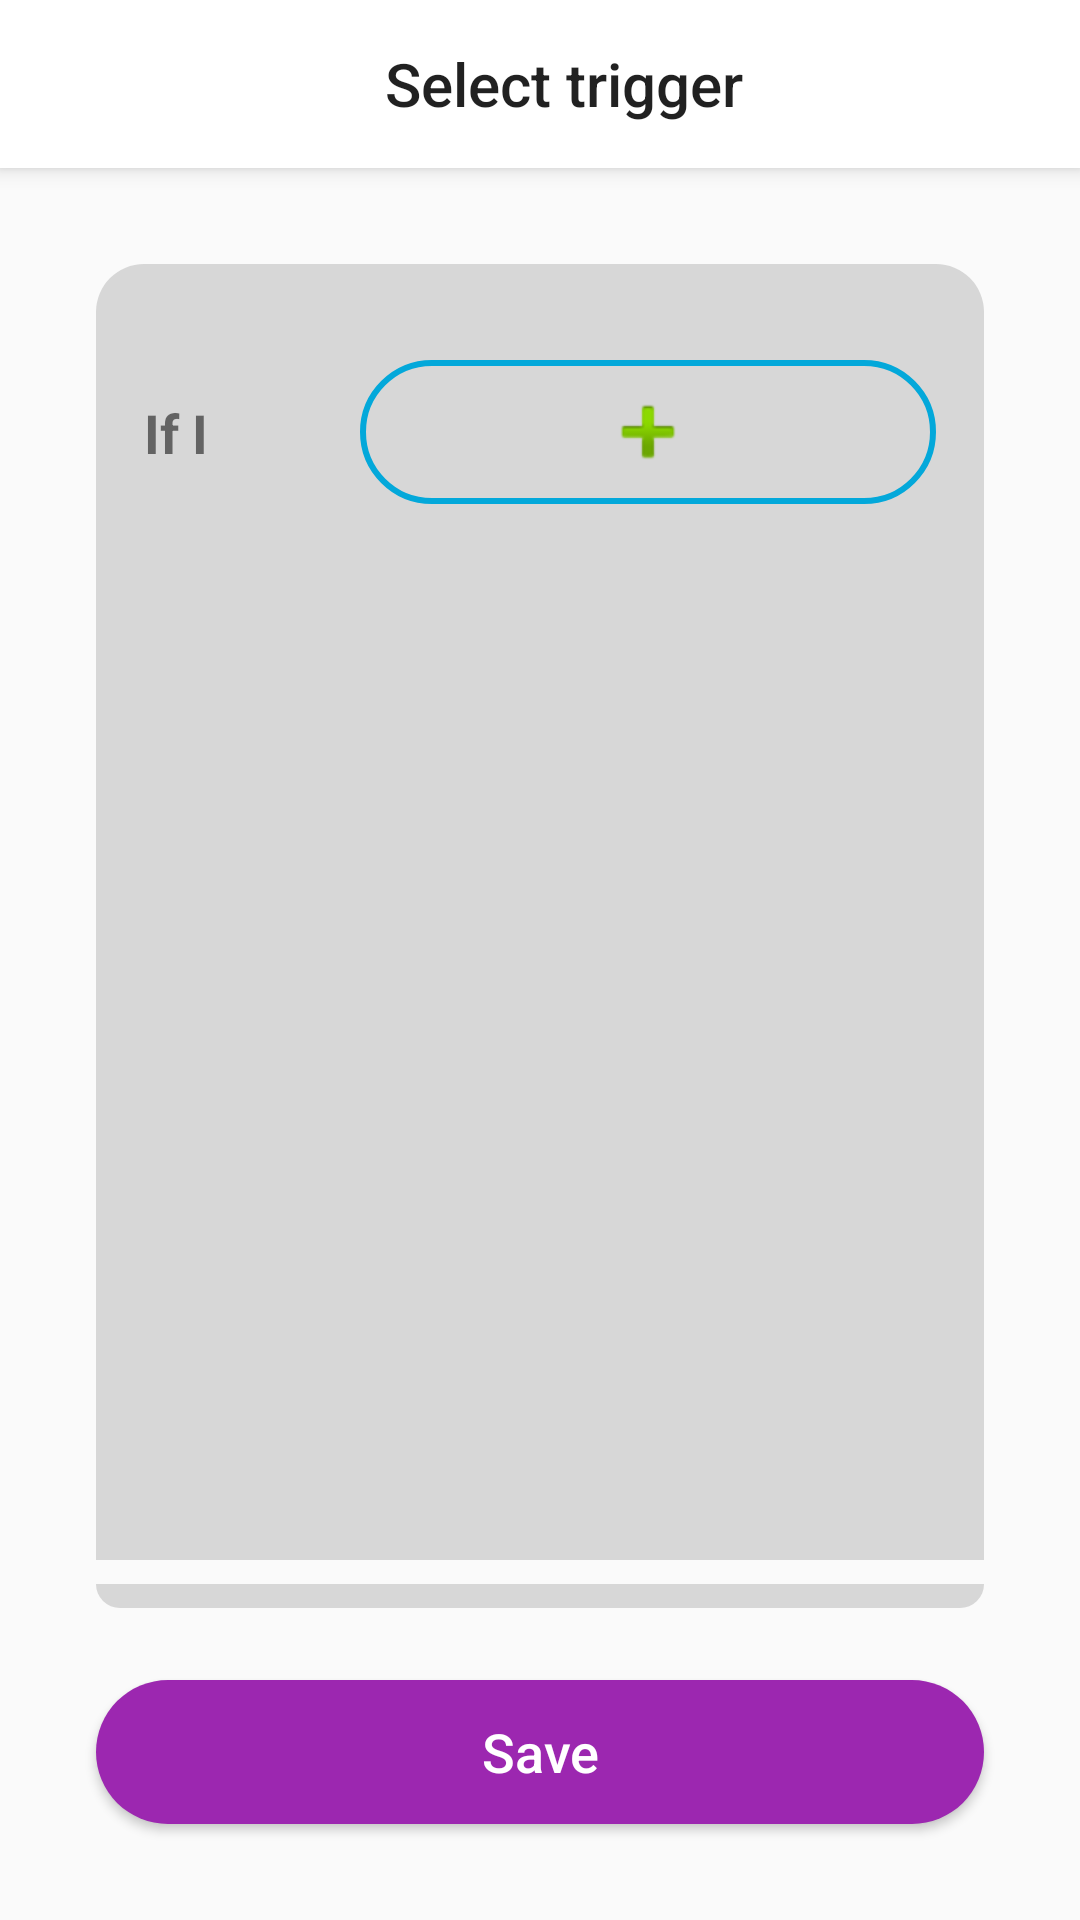

Produce the Android XML layout that renders to this screen, including the resource entries it uses.
<!-- AndroidManifest.xml: application theme AppTheme -->
<!-- res/layout/activity_home.xml -->
<?xml version="1.0" encoding="utf-8"?>
<androidx.coordinatorlayout.widget.CoordinatorLayout xmlns:android="http://schemas.android.com/apk/res/android"
    xmlns:app="http://schemas.android.com/apk/res-auto"
    xmlns:tools="http://schemas.android.com/tools"
    android:layout_width="match_parent"
    android:layout_height="match_parent"
    tools:context=".Home">

    <com.google.android.material.appbar.AppBarLayout
        android:layout_width="match_parent"
        android:layout_height="wrap_content"
        android:theme="@style/AppTheme.AppBarOverlay">

        <androidx.appcompat.widget.Toolbar
            android:id="@+id/toolbar"
            android:layout_width="wrap_content"
            android:layout_height="?attr/actionBarSize"
            android:layout_gravity="center_horizontal"
            android:background="?attr/colorPrimary"
            android:theme="@style/AppTheme.NoActionBar"
            app:popupTheme="@style/AppTheme.PopupOverlay"
            app:title="@string/title_activity_home" />

    </com.google.android.material.appbar.AppBarLayout>

    <include layout="@layout/content_home" />


</androidx.coordinatorlayout.widget.CoordinatorLayout>
<!-- res/layout/content_home.xml (included above) -->
<?xml version="1.0" encoding="utf-8"?>
<androidx.constraintlayout.widget.ConstraintLayout xmlns:android="http://schemas.android.com/apk/res/android"
    xmlns:app="http://schemas.android.com/apk/res-auto"
    android:layout_width="match_parent"
    android:layout_height="match_parent"
    app:layout_behavior="@string/appbar_scrolling_view_behavior">

    <ImageView
        android:id="@+id/imageView5"
        android:layout_width="0dp"
        android:layout_height="0dp"
        android:layout_marginTop="32dp"
        android:layout_marginBottom="8dp"
        app:layout_constraintBottom_toTopOf="@+id/imageView6"
        app:layout_constraintEnd_toEndOf="@+id/save_skill_button"
        app:layout_constraintHorizontal_bias="0.0"
        app:layout_constraintStart_toStartOf="@+id/save_skill_button"
        app:layout_constraintTop_toTopOf="parent"
        app:layout_constraintVertical_bias="1.0"
        app:srcCompat="@drawable/shape_trc16" />

    <ImageView
        android:id="@+id/imageView6"
        android:layout_width="0dp"
        android:layout_height="0dp"
        android:layout_marginBottom="24dp"
        app:layout_constraintBottom_toTopOf="@+id/save_skill_button"
        app:layout_constraintEnd_toEndOf="@+id/save_skill_button"
        app:layout_constraintStart_toStartOf="@+id/save_skill_button"
        app:layout_constraintTop_toTopOf="@+id/option_list_recycler"
        app:srcCompat="@drawable/shape_brc16" />

    <TextView
        android:id="@+id/textView2"
        android:layout_width="wrap_content"
        android:layout_height="wrap_content"
        android:text="If I"
        android:textSize="18sp"
        android:textStyle="bold"
        app:layout_constraintBottom_toBottomOf="@+id/frameView"
        app:layout_constraintStart_toStartOf="@+id/option_stage_recycler"
        app:layout_constraintTop_toTopOf="@+id/frameView" />

    <FrameLayout
        android:id="@+id/frameView"
        android:layout_width="0dp"
        android:layout_height="wrap_content"
        android:layout_marginStart="32dp"
        android:layout_marginTop="32dp"
        app:layout_constraintBottom_toTopOf="@+id/option_action_recycler"
        app:layout_constraintEnd_toEndOf="@+id/option_stage_recycler"
        app:layout_constraintHorizontal_bias="1.0"
        app:layout_constraintStart_toEndOf="@+id/textView2"
        app:layout_constraintTop_toTopOf="@+id/imageView5"
        app:layout_constraintWidth_max="192dp">

        <ImageView
            android:layout_width="match_parent"
            android:layout_height="wrap_content"
            android:background="@drawable/shape_rc64_stk2_blue"
            android:padding="8dp"
            app:layout_constraintBottom_toBottomOf="@+id/textView2"
            app:layout_constraintEnd_toEndOf="@+id/option_stage_recycler"
            app:layout_constraintStart_toEndOf="@+id/textView2"
            app:layout_constraintTop_toTopOf="@+id/textView2"
            app:srcCompat="@android:drawable/ic_input_add" />
    </FrameLayout>

    <androidx.recyclerview.widget.RecyclerView
        android:id="@+id/option_action_recycler"
        android:layout_width="0dp"
        android:layout_height="0dp"
        android:layout_marginTop="8dp"
        app:layout_constraintBottom_toTopOf="@+id/option_stage_recycler"
        app:layout_constraintEnd_toEndOf="@+id/option_stage_recycler"
        app:layout_constraintStart_toStartOf="@+id/option_stage_recycler"
        app:layout_constraintTop_toBottomOf="@+id/frameView"
        app:layout_constraintVertical_weight="1" />

    <androidx.recyclerview.widget.RecyclerView
        android:id="@+id/option_stage_recycler"
        android:layout_width="0dp"
        android:layout_height="wrap_content"
        android:layout_marginStart="16dp"
        android:layout_marginEnd="16dp"
        android:layout_marginBottom="8dp"
        app:layout_constraintBottom_toBottomOf="@+id/imageView5"
        app:layout_constraintEnd_toEndOf="@+id/imageView5"
        app:layout_constraintStart_toStartOf="@+id/imageView5"
        app:layout_constraintTop_toBottomOf="@id/option_action_recycler" />

    <androidx.recyclerview.widget.RecyclerView
        android:id="@+id/option_list_recycler"
        android:layout_width="0dp"
        android:layout_height="wrap_content"
        android:layout_marginStart="16dp"
        android:layout_marginEnd="16dp"
        android:layout_marginBottom="32dp"
        app:layout_constraintBottom_toTopOf="@+id/save_skill_button"
        app:layout_constraintEnd_toEndOf="@+id/imageView6"
        app:layout_constraintHorizontal_bias="1.0"
        app:layout_constraintStart_toStartOf="@+id/imageView6" />

    <Button
        android:id="@+id/save_skill_button"
        android:layout_width="0dp"
        android:layout_height="wrap_content"
        android:layout_marginStart="32dp"
        android:layout_marginEnd="32dp"
        android:layout_marginBottom="32dp"
        android:background="@drawable/shape_rc64"
        android:backgroundTint="@color/colorSaveButton"
        android:text="Save"
        android:textAllCaps="false"
        android:textColor="@android:color/white"
        android:textSize="18sp"
        app:layout_constraintBottom_toBottomOf="parent"
        app:layout_constraintEnd_toEndOf="parent"
        app:layout_constraintStart_toStartOf="parent" />

</androidx.constraintlayout.widget.ConstraintLayout>
<!-- resources referenced by this layout -->
<resources>
  <color name="colorSaveButton">#9C27B0</color>
  <!-- drawable shape_brc16 (drawable) -->
  <?xml version="1.0" encoding="utf-8"?>
  <shape xmlns:android="http://schemas.android.com/apk/res/android">
  
      <corners
          android:bottomLeftRadius="@dimen/shape_curvature"
          android:bottomRightRadius="@dimen/shape_curvature" />
  
  
      <solid android:color="@color/backgroundGrey" />
  </shape>
  <!-- drawable shape_rc64 (drawable) -->
  <?xml version="1.0" encoding="utf-8"?>
  <shape xmlns:android="http://schemas.android.com/apk/res/android">
  
      <corners android:radius="@dimen/super_curvature" />
  
      <solid android:color="@color/colorAccent" />
  </shape>
  <!-- drawable shape_rc64_stk2_blue (drawable) -->
  <?xml version="1.0" encoding="utf-8"?>
  <shape xmlns:android="http://schemas.android.com/apk/res/android">
  
      <corners android:radius="@dimen/super_curvature" />
  
      <stroke
          android:width="2dp"
          android:color="@color/colorAccent" />
  </shape>
  <!-- drawable shape_trc16 (drawable) -->
  <?xml version="1.0" encoding="utf-8"?>
  <shape xmlns:android="http://schemas.android.com/apk/res/android">
  
      <corners
          android:topLeftRadius="@dimen/shape_curvature"
          android:topRightRadius="@dimen/shape_curvature" />
  
  
      <solid android:color="@color/backgroundGrey" />
  </shape>
  <string name="title_activity_home">Select trigger</string>
  <style name="AppTheme.AppBarOverlay" parent="ThemeOverlay.AppCompat.Dark.ActionBar" />
  <style name="AppTheme.NoActionBar">
          <item name="windowActionBar">false</item>
          <item name="windowNoTitle">true</item>
          <item name="android:textColor">@color/themeTextPrimary</item>
      </style>
  <style name="AppTheme.PopupOverlay" parent="ThemeOverlay.AppCompat.Light" />
  <style name="AppTheme" parent="Theme.AppCompat.DayNight.DarkActionBar">
          
          <item name="colorPrimary">@color/colorPrimary</item>
          <item name="colorPrimaryDark">@color/colorPrimaryDark</item>
          <item name="colorAccent">@color/colorAccent</item>
      </style>
  <dimen name="shape_curvature">16dp</dimen>
  <color name="backgroundGrey">#2C333333</color>
  <dimen name="super_curvature">64dp</dimen>
  <color name="colorAccent">#03A8DA</color>
  <color name="themeTextPrimary">#333333</color>
  <color name="colorPrimary">#FFFFFF</color>
  <color name="colorPrimaryDark">#FFFFFF</color>
</resources>
